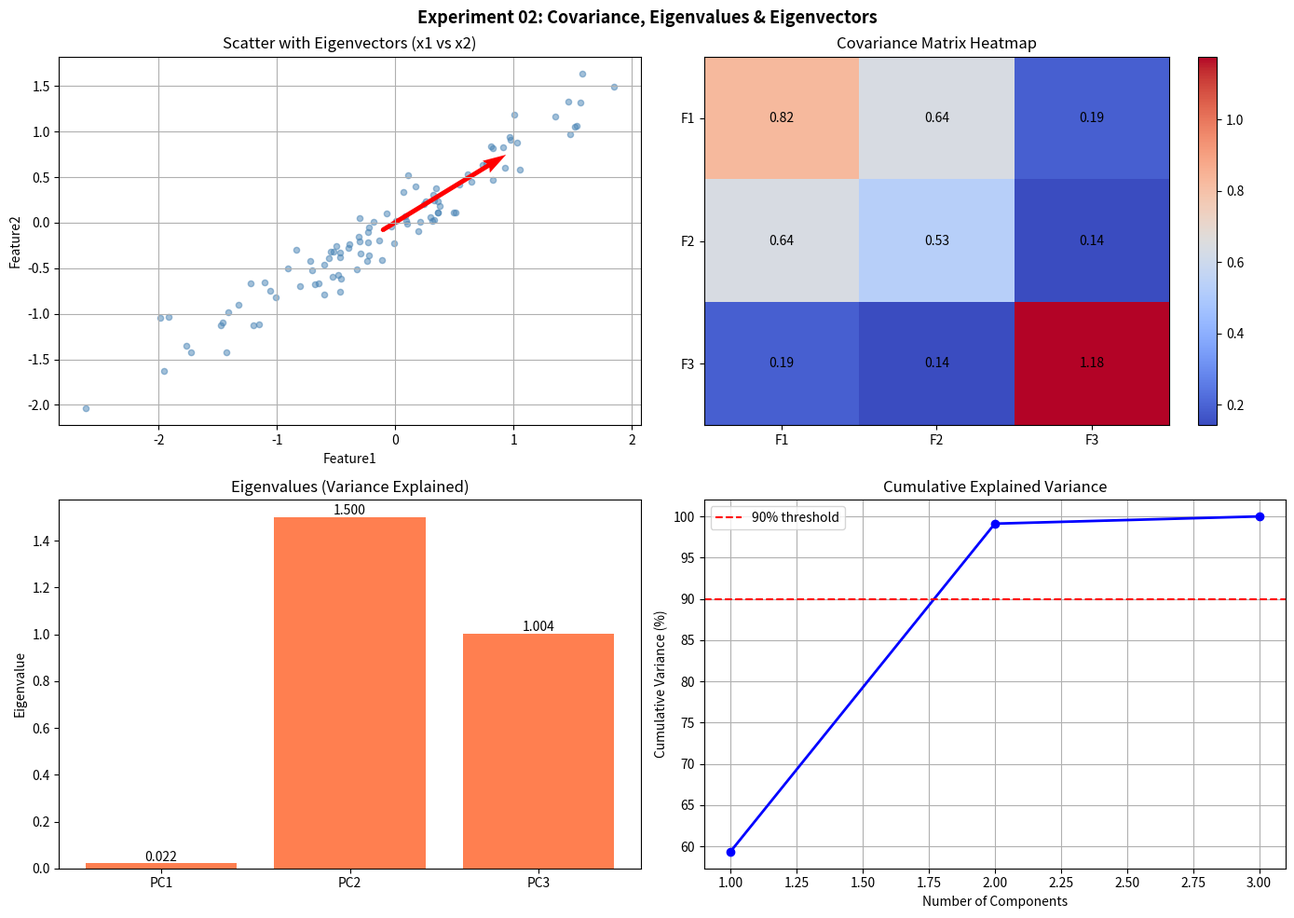

Recreate this plot in Python.
"""
Experiment 02: Covariance, Eigenvalues and Eigenvectors Analysis
CO1 | Packages: NumPy, Pandas, Matplotlib
"""

import numpy as np
import pandas as pd
import matplotlib.pyplot as plt

print("=" * 60)
print("Experiment 02: Covariance, Eigenvalues & Eigenvectors")
print("=" * 60)

np.random.seed(42)

# ── 1. Sample Dataset ─────────────────────────────────────────
n = 100
x1 = np.random.randn(n)
x2 = 0.8 * x1 + 0.2 * np.random.randn(n)
x3 = np.random.randn(n)
X = np.column_stack([x1, x2, x3])
df = pd.DataFrame(X, columns=['Feature1', 'Feature2', 'Feature3'])

print("\n[1] Dataset Statistics")
print(df.describe().round(3))

# ── 2. Covariance Matrix ──────────────────────────────────────
cov_matrix = np.cov(X.T)
print("\n[2] Covariance Matrix")
print(np.round(cov_matrix, 4))

# ── 3. Correlation Matrix ─────────────────────────────────────
corr_matrix = df.corr()
print("\n[3] Correlation Matrix")
print(corr_matrix.round(4))

# ── 4. Eigenvalues & Eigenvectors ─────────────────────────────
eigenvalues, eigenvectors = np.linalg.eig(cov_matrix)
print("\n[4] Eigenvalues")
print(np.round(eigenvalues, 4))
print("\n[4] Eigenvectors (columns)")
print(np.round(eigenvectors, 4))

# Explained variance ratio
total_var = eigenvalues.sum()
explained_ratio = eigenvalues / total_var
print("\n[4] Explained Variance Ratio")
for i, (ev, er) in enumerate(zip(eigenvalues, explained_ratio)):
    print(f"  PC{i+1}: eigenvalue={ev:.4f}, explained={er*100:.2f}%")

# ── 5. Visualisation ─────────────────────────────────────────
fig, axes = plt.subplots(2, 2, figsize=(14, 10))

# 5a. Scatter x1 vs x2 with eigenvectors
ax = axes[0, 0]
ax.scatter(x1, x2, alpha=0.5, color='steelblue', s=20)
origin = [x1.mean(), x2.mean()]
small_cov = np.cov(np.stack([x1, x2]))
evals2, evecs2 = np.linalg.eig(small_cov)
for ev, vec in zip(evals2, evecs2.T):
    ax.quiver(*origin, vec[0]*ev, vec[1]*ev, scale=1,
              scale_units='xy', angles='xy', color='red', width=0.008)
ax.set_title('Scatter with Eigenvectors (x1 vs x2)'); ax.grid(True)
ax.set_xlabel('Feature1'); ax.set_ylabel('Feature2')

# 5b. Covariance Heatmap
ax = axes[0, 1]
im = ax.imshow(cov_matrix, cmap='coolwarm', aspect='auto')
plt.colorbar(im, ax=ax)
labels = ['F1', 'F2', 'F3']
ax.set_xticks(range(3)); ax.set_yticks(range(3))
ax.set_xticklabels(labels); ax.set_yticklabels(labels)
for i in range(3):
    for j in range(3):
        ax.text(j, i, f'{cov_matrix[i,j]:.2f}', ha='center', va='center')
ax.set_title('Covariance Matrix Heatmap')

# 5c. Eigenvalue bar chart
ax = axes[1, 0]
ax.bar([f'PC{i+1}' for i in range(len(eigenvalues))], eigenvalues, color='coral')
ax.set_title('Eigenvalues (Variance Explained)'); ax.set_ylabel('Eigenvalue')
for i, v in enumerate(eigenvalues):
    ax.text(i, v + 0.01, f'{v:.3f}', ha='center')

# 5d. Cumulative explained variance
ax = axes[1, 1]
sorted_ratios = np.sort(explained_ratio)[::-1]
cumulative = np.cumsum(sorted_ratios)
ax.plot(range(1, len(cumulative)+1), cumulative * 100, 'bo-', linewidth=2)
ax.axhline(90, color='red', linestyle='--', label='90% threshold')
ax.set_title('Cumulative Explained Variance')
ax.set_xlabel('Number of Components'); ax.set_ylabel('Cumulative Variance (%)')
ax.legend(); ax.grid(True)

plt.suptitle('Experiment 02: Covariance, Eigenvalues & Eigenvectors', fontsize=13, fontweight='bold')
plt.tight_layout()
plt.savefig('output_exp02.png', dpi=120, bbox_inches='tight')
plt.show()
print("\n[✓] Plot saved as output_exp02.png")
